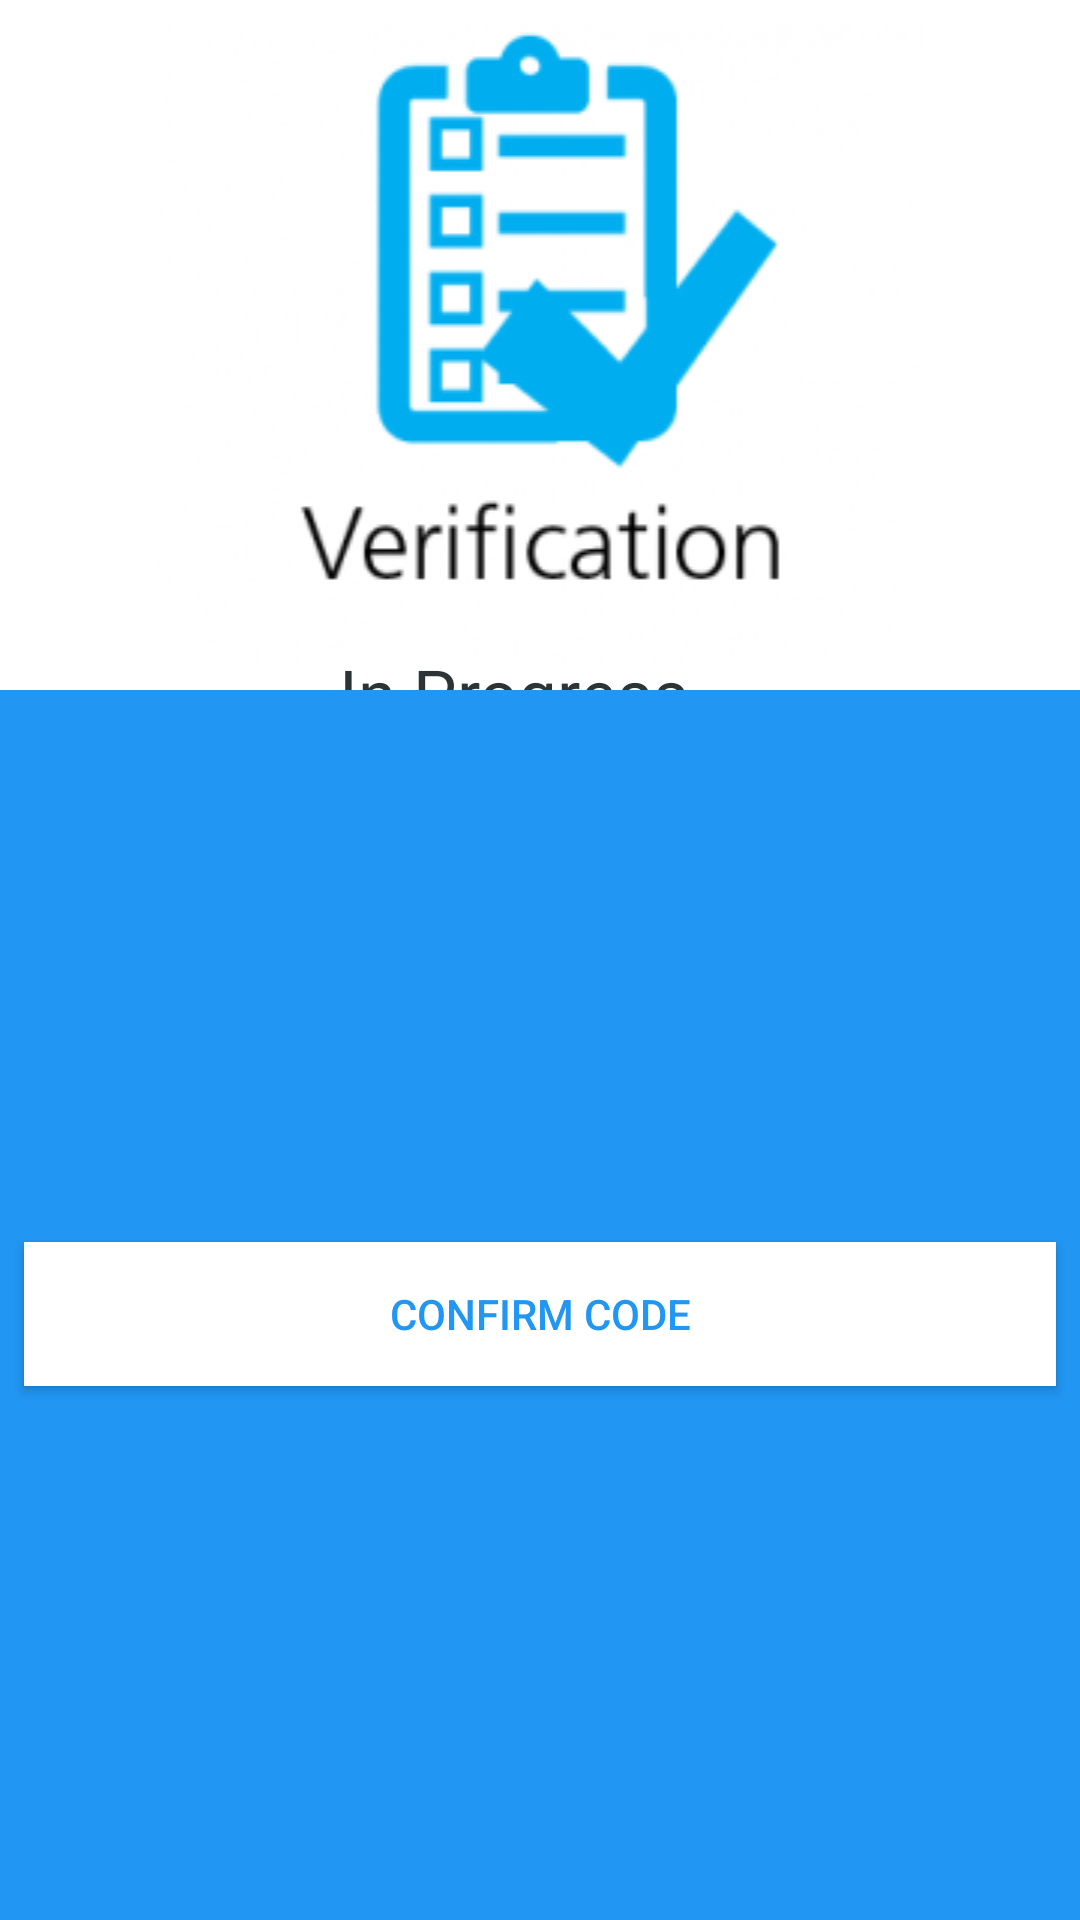

Android layout source for this screen:
<!-- AndroidManifest.xml: application theme AppTheme -->
<!-- res/layout/activity_main2.xml -->
<?xml version="1.0" encoding="utf-8"?>
<android.support.constraint.ConstraintLayout xmlns:android="http://schemas.android.com/apk/res/android"
    xmlns:app="http://schemas.android.com/apk/res-auto"
    xmlns:tools="http://schemas.android.com/tools"
    android:layout_width="match_parent"
    android:layout_height="match_parent"
    tools:context=".Main2Activity"
    android:background="#FFFFFf">


    <ImageView
        android:id="@+id/imageView"
        android:layout_width="0dp"
        android:layout_height="214dp"
        android:layout_marginBottom="8dp"
        android:layout_marginEnd="8dp"
        android:layout_marginStart="8dp"
        android:layout_marginTop="8dp"
        app:layout_constraintBottom_toTopOf="@+id/linearLayout2"
        app:layout_constraintEnd_toEndOf="parent"
        app:layout_constraintHorizontal_bias="0.0"
        app:layout_constraintStart_toStartOf="parent"
        app:layout_constraintTop_toTopOf="parent"
        app:layout_constraintVertical_bias="0.121"
        app:srcCompat="@drawable/verify" />

    <TextView
        android:layout_width="wrap_content"
        android:layout_height="wrap_content"
        android:layout_marginBottom="8dp"
        android:layout_marginEnd="8dp"
        android:layout_marginStart="8dp"
        android:layout_marginTop="8dp"
        android:gravity="center"
        android:text="In Progress..."
        android:textColor="@color/dracula_orchid"
        android:textSize="23dp"
        app:layout_constraintBottom_toBottomOf="parent"
        app:layout_constraintEnd_toEndOf="parent"
        app:layout_constraintStart_toStartOf="parent"
        app:layout_constraintTop_toTopOf="@+id/imageView"
        app:layout_constraintVertical_bias="0.341" />

    <LinearLayout
        android:id="@+id/linearLayout2"
        android:layout_width="0dp"
        android:layout_height="0dp"
        android:background="@color/blue_500"
        app:layout_constraintBottom_toBottomOf="parent"
        app:layout_constraintEnd_toEndOf="parent"
        app:layout_constraintHorizontal_bias="1.0"
        app:layout_constraintStart_toStartOf="parent"
        app:layout_constraintTop_toBottomOf="@id/imageView">

        <Button
            android:layout_width="match_parent"
            android:layout_height="wrap_content"
            android:layout_marginEnd="8dp"
            android:layout_marginStart="8dp"
            android:layout_marginTop="184dp"
            android:background="#ffffff"
            android:text="confirm code"
            android:textColor="@color/blue_500"
            app:layout_constraintEnd_toEndOf="parent"
            app:layout_constraintHorizontal_bias="0.0"
            app:layout_constraintStart_toStartOf="parent" />
    </LinearLayout>

</android.support.constraint.ConstraintLayout>
<!-- resources referenced by this layout -->
<resources>
  <color name="blue_500">#2196F3</color>
  <color name="dracula_orchid">#2d3436</color>
  <!-- drawable verify: png bitmap (drawable, 28610 bytes) -->
  <style name="AppTheme" parent="Theme.AppCompat.Light.NoActionBar">
          
          <item name="colorPrimary">@color/colorPrimary</item>
          <item name="colorPrimaryDark">@color/colorPrimaryDark</item>
          <item name="colorAccent">@color/colorAccent</item>
          <item name="android:windowBackground">@color/colorBackground</item>
      </style>
  <color name="colorPrimary">#3F51B5</color>
  <color name="colorPrimaryDark">#303F9F</color>
  <color name="colorAccent">#FF4081</color>
  <color name="colorBackground">#f95560</color>
</resources>
